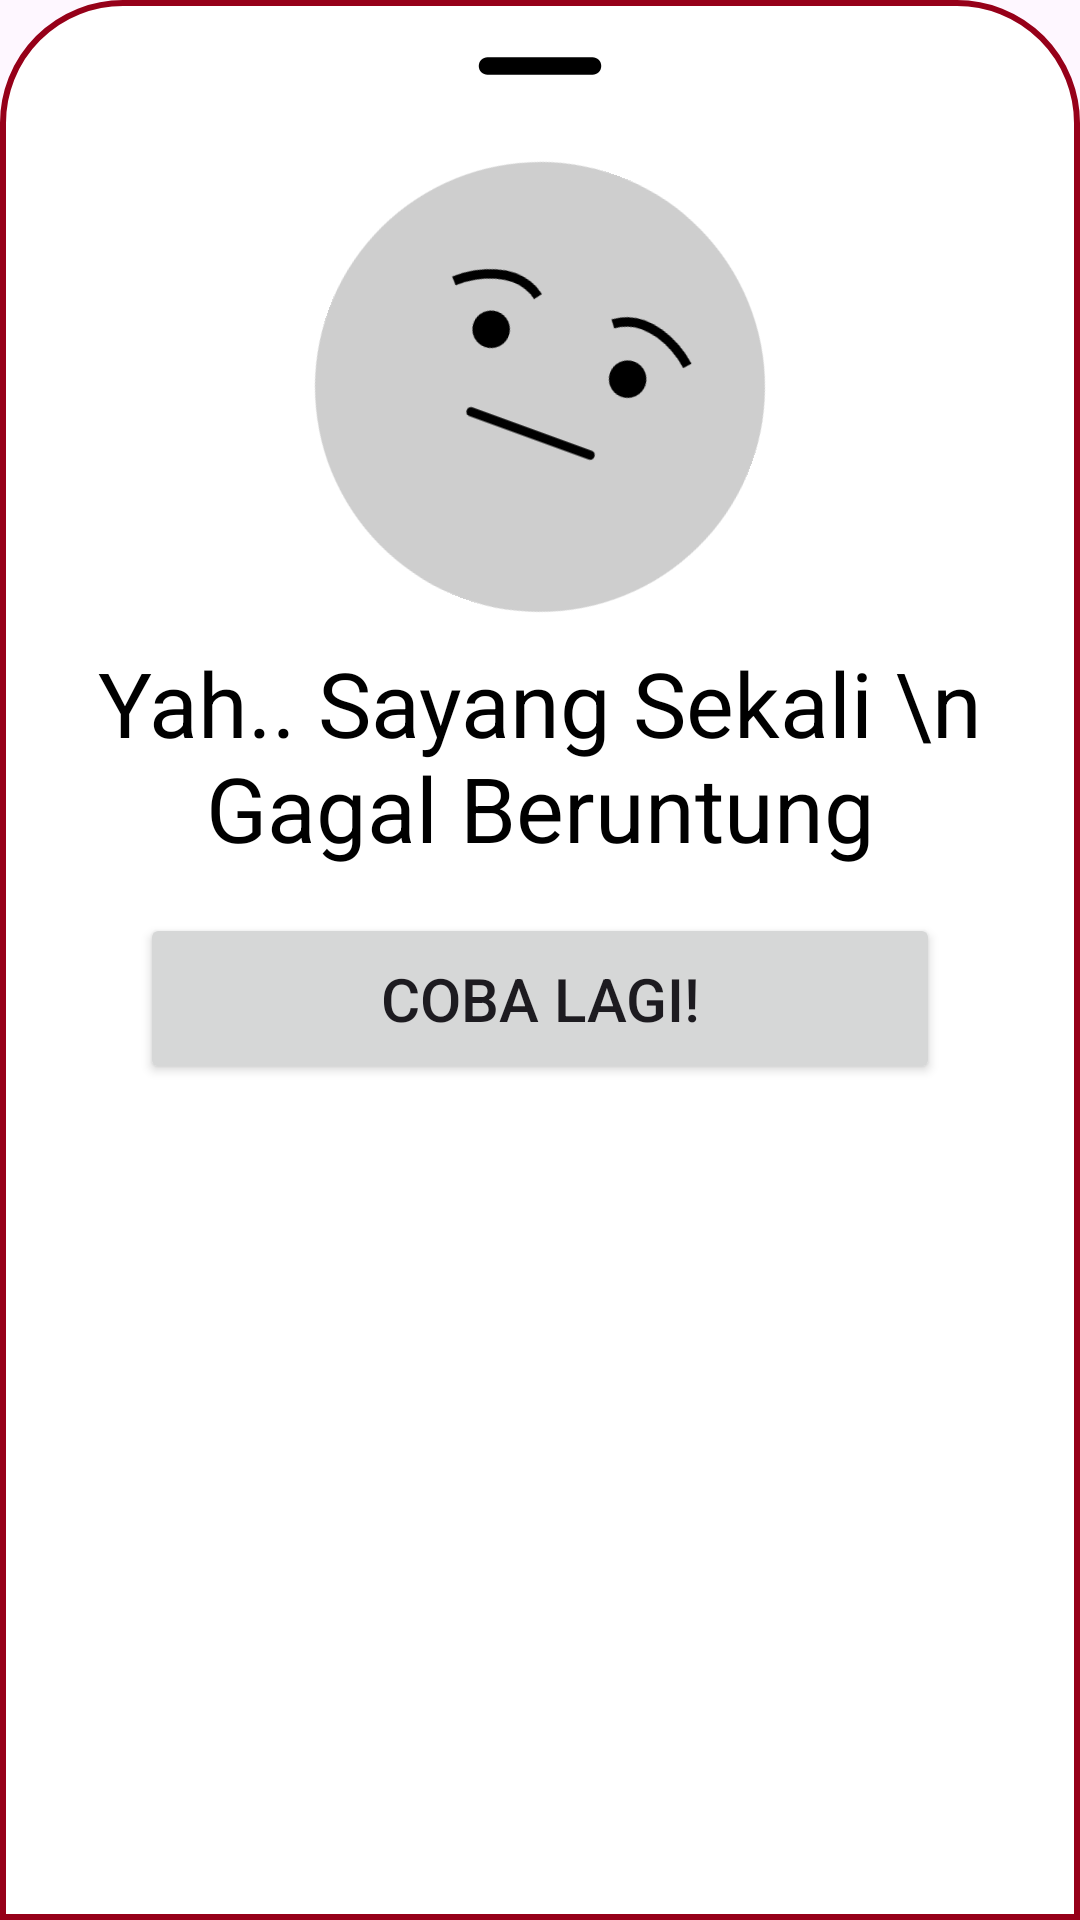

This screen was rendered from an Android layout file. Write that file and the resources it references.
<!-- AndroidManifest.xml: application theme Theme.ChallengeUTS -->
<!-- res/layout/dialogfail.xml -->
<?xml version="1.0" encoding="utf-8"?>
<LinearLayout xmlns:android="http://schemas.android.com/apk/res/android"
    android:layout_width="match_parent"
    android:layout_height="match_parent"
    android:orientation="vertical"
    android:background="@drawable/dialog_bkg">
    <ImageView
        android:layout_width="70dp"
        android:layout_height="wrap_content"
        android:src="@drawable/round_remove_24"
        android:scaleType="centerCrop"
        android:layout_gravity="center|top"/>
    <ImageView
        android:layout_width="match_parent"
        android:layout_height="150dp"
        android:layout_marginTop="20dp"
        android:rotation="20"
        android:src="@drawable/perasaandatar"/>
    <TextView
        android:layout_width="match_parent"
        android:layout_height="wrap_content"
        android:text="Yah.. Sayang Sekali \n Gagal Beruntung"
        android:textColor="@color/black"
        android:layout_marginTop="10dp"
        android:textSize="30sp"
        android:gravity="center"/>
    <Button
        android:layout_width="wrap_content"
        android:paddingVertical="15dp"
        android:paddingHorizontal="80dp"
        android:layout_gravity="center"
        android:layout_height="wrap_content"
        android:layout_marginTop="15dp"
        android:textSize="20sp"
        android:id="@+id/continueFail"
        android:text="Coba Lagi!"/>

</LinearLayout>
<!-- resources referenced by this layout -->
<resources>
  <color name="black">#FF000000</color>
  <!-- drawable dialog_bkg (drawable) -->
  <?xml version="1.0" encoding="utf-8"?>
  <shape xmlns:android="http://schemas.android.com/apk/res/android">
  
      <solid
          android:color="@color/white"/>
      <corners
          android:topLeftRadius="40dp"
          android:topRightRadius="40dp"/>
      <padding
          android:left="10dp"
          android:right="10dp"
          android:top="10dp"
          android:bottom="10dp"/>
      <stroke
          android:width="2dp"
          android:color="@color/carmine"/>
  </shape>
  <!-- drawable perasaandatar (drawable) -->
  <vector xmlns:android="http://schemas.android.com/apk/res/android"
      android:width="48dp"
      android:height="48dp"
      android:viewportWidth="48"
      android:viewportHeight="48">
    <path
        android:pathData="M24,24m-24,0a24,24 0,1 1,48 0a24,24 0,1 1,-48 0"
        android:fillColor="#CECECE"/>
    <path
        android:strokeWidth="1"
        android:pathData="M11.5,16.5C13.167,15 17.3,12.6 20.5,15"
        android:fillColor="#00000000"
        android:strokeColor="#000000"/>
    <path
        android:strokeWidth="1"
        android:pathData="M38,16.518C36.333,15.018 32.2,12.618 29,15.018"
        android:fillColor="#00000000"
        android:strokeColor="#000000"/>
    <path
        android:pathData="M17,20m-2,0a2,2 0,1 1,4 0a2,2 0,1 1,-4 0"
        android:fillColor="#000000"/>
    <path
        android:pathData="M32.5,20.018m2,0a2,2 0,1 0,-4 0a2,2 0,1 0,4 0"
        android:fillColor="#000000"/>
    <path
        android:strokeWidth="1"
        android:pathData="M18,29H31.5"
        android:fillColor="#00000000"
        android:strokeColor="#000000"
        android:strokeLineCap="round"/>
  </vector>
  <!-- drawable round_remove_24 (drawable) -->
  <vector xmlns:android="http://schemas.android.com/apk/res/android" android:height="24dp" android:tint="#000000" android:viewportHeight="24" android:viewportWidth="24" android:width="24dp">
  
      <path android:fillColor="@android:color/white" android:pathData="M18,13H6c-0.55,0 -1,-0.45 -1,-1s0.45,-1 1,-1h12c0.55,0 1,0.45 1,1s-0.45,1 -1,1z"/>
  
  </vector>
  <style name="Theme.ChallengeUTS" parent="Base.Theme.ChallengeUTS" />
  <color name="white">#FFFFFFFF</color>
  <color name="carmine">#960019</color>
  <style name="Base.Theme.ChallengeUTS" parent="Theme.Material3.DayNight.NoActionBar">
          
          <item name="colorPrimary">@color/carmine</item>
      </style>
</resources>
